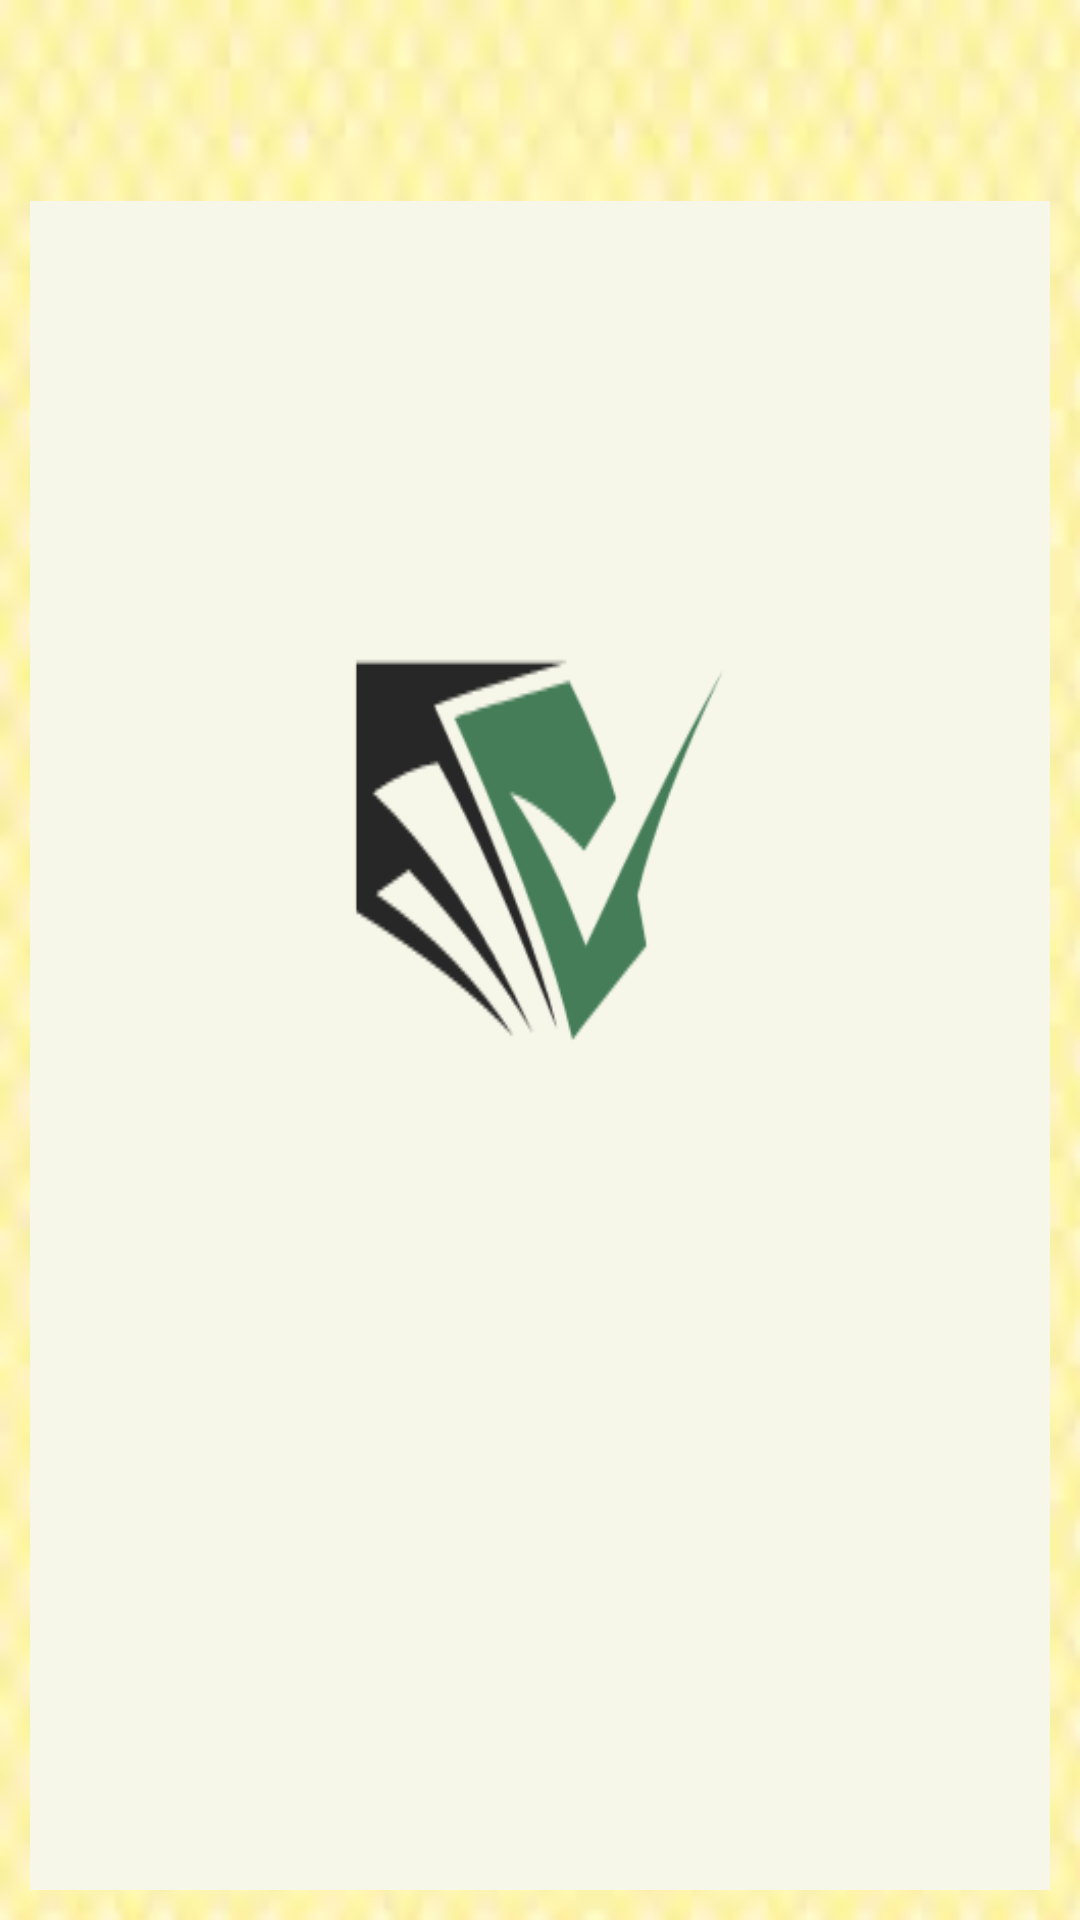

Here is an Android app screen rendered from its layout file. Give the layout XML and the strings, colors and styles it references.
<!-- AndroidManifest.xml: application theme Theme.DBank -->
<!-- res/layout/activity_dayexpense.xml -->
<?xml version="1.0" encoding="utf-8"?>
<LinearLayout xmlns:android="http://schemas.android.com/apk/res/android"
    xmlns:app="http://schemas.android.com/apk/res-auto"
    xmlns:tools="http://schemas.android.com/tools"
    android:layout_width="match_parent"
    android:orientation="vertical"
    android:padding="10dp"
    android:background="@drawable/img1"
    android:layout_height="match_parent"
    tools:context=".Dayexpense">

    <TextView
        android:layout_width="wrap_content"
        android:layout_height="wrap_content"
        android:id="@+id/currentdat"
        android:textSize="20dp"
        android:textStyle="bold"
        android:textColor="#000"
        android:layout_marginTop="15dp"
        />

    <ListView
        android:layout_width="match_parent"
        android:layout_height="match_parent"
        android:layout_marginTop="15dp"
        android:background="@drawable/dbank"
        android:divider="#49E406"
        android:dividerHeight="2dp"
        android:id="@+id/lstview"

        />





</LinearLayout>
<!-- resources referenced by this layout -->
<resources>
  <!-- drawable dbank: png bitmap (drawable-v24, 11140 bytes) -->
  <!-- drawable img1: jpg bitmap (drawable, 2473 bytes) -->
  <style name="Theme.DBank" parent="Theme.MaterialComponents.DayNight.DarkActionBar">
          
          <item name="colorPrimary">@color/purple_500</item>
          <item name="colorPrimaryVariant">@color/purple_700</item>
          <item name="colorOnPrimary">@color/white</item>
          
          <item name="colorSecondary">@color/teal_200</item>
          <item name="colorSecondaryVariant">@color/teal_700</item>
          <item name="colorOnSecondary">@color/black</item>
          
          <item name="android:statusBarColor" tools:targetApi="l">?attr/colorPrimaryVariant</item>
          
      </style>
  <!-- not gathered from this repository: default colours our renderer supplied (Android Studio template values) -->
  <color name="purple_500">#FF6200EE</color>
  <color name="purple_700">#FF3700B3</color>
  <color name="teal_200">#FF03DAC5</color>
  <color name="teal_700">#FF018786</color>
  <color name="black">#FF000000</color>
  <color name="white">#FFFFFFFF</color>
</resources>
